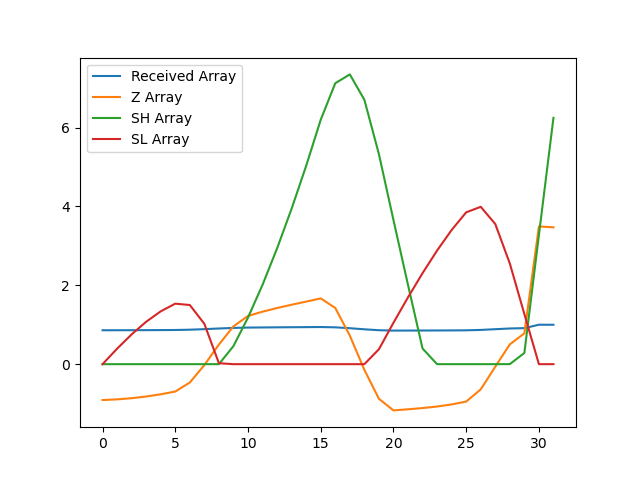

The table this chart was drawn from, first rows:
, index, year, val, Received Array, Z Array, SH Array, SL Array
0, 10850, 1990, 11799, 0.8597, -0.9101, 0.0, 0.0
1, 10853, 1991, 11807, 0.8603, -0.8928, 0.0, 0.3928
2, 10856, 1992, 11820, 0.8612, -0.8629, 0.0, 0.7557
3, 10859, 1993, 11839, 0.8626, -0.8202, 0.0, 1.076
4, 10862, 1994, 11863, 0.8644, -0.764, 0.0, 1.34
5, 10865, 1995, 11894, 0.8666, -0.6942, 0.0, 1.534
6, 10868, 1996, 11994, 0.8739, -0.4655, 0.0, 1.5
7, 10871, 1997, 12188, 0.888, -0.02246, 0.0, 1.022
8, 10874, 1998, 12415, 0.9046, 0.4982, 0.0, 0.02391
9, 10877, 1999, 12617, 0.9193, 0.9593, 0.4593, 0.0
10, 10880, 2000, 12732, 0.9277, 1.222, 1.182, 0.0
11, 10883, 2001, 12780, 0.9311, 1.331, 2.013, 0.0
12, 10886, 2002, 12820, 0.9341, 1.424, 2.937, 0.0
13, 10889, 2003, 12857, 0.9368, 1.507, 3.944, 0.0
14, 10892, 2004, 12891, 0.9393, 1.587, 5.031, 0.0
15, 10895, 2005, 12927, 0.9419, 1.668, 6.198, 0.0
16, 10898, 2006, 12821, 0.9341, 1.426, 7.124, 0.0
17, 10901, 2007, 12514, 0.9118, 0.7242, 7.348, 0.0
18, 10904, 2008, 12135, 0.8842, -0.1433, 6.705, 0.0
19, 10907, 2009, 11813, 0.8607, -0.8778, 5.327, 0.3778
20, 10910, 2010, 11685, 0.8514, -1.172, 3.654, 1.05
21, 10913, 2011, 11697, 0.8523, -1.144, 2.01, 1.694
22, 10916, 2012, 11711, 0.8532, -1.113, 0.3972, 2.307
23, 10919, 2013, 11728, 0.8545, -1.074, 0.0, 2.881
24, 10922, 2014, 11751, 0.8562, -1.021, 0.0, 3.402
25, 10925, 2015, 11783, 0.8585, -0.9484, 0.0, 3.851
26, 10928, 2016, 11918, 0.8683, -0.6396, 0.0, 3.99
27, 10931, 2017, 12169, 0.8867, -0.06428, 0.0, 3.554
28, 10934, 2018, 12417, 0.9047, 0.5012, 0.001245, 2.553
29, 10937, 2019, 12540, 0.9137, 0.7825, 0.2837, 1.271
30, 10940, 2020, 13725, 1.0, 3.492, 3.276, 0.0
31, 10943, 2021, 13715, 0.9993, 3.471, 6.246, 0.0
